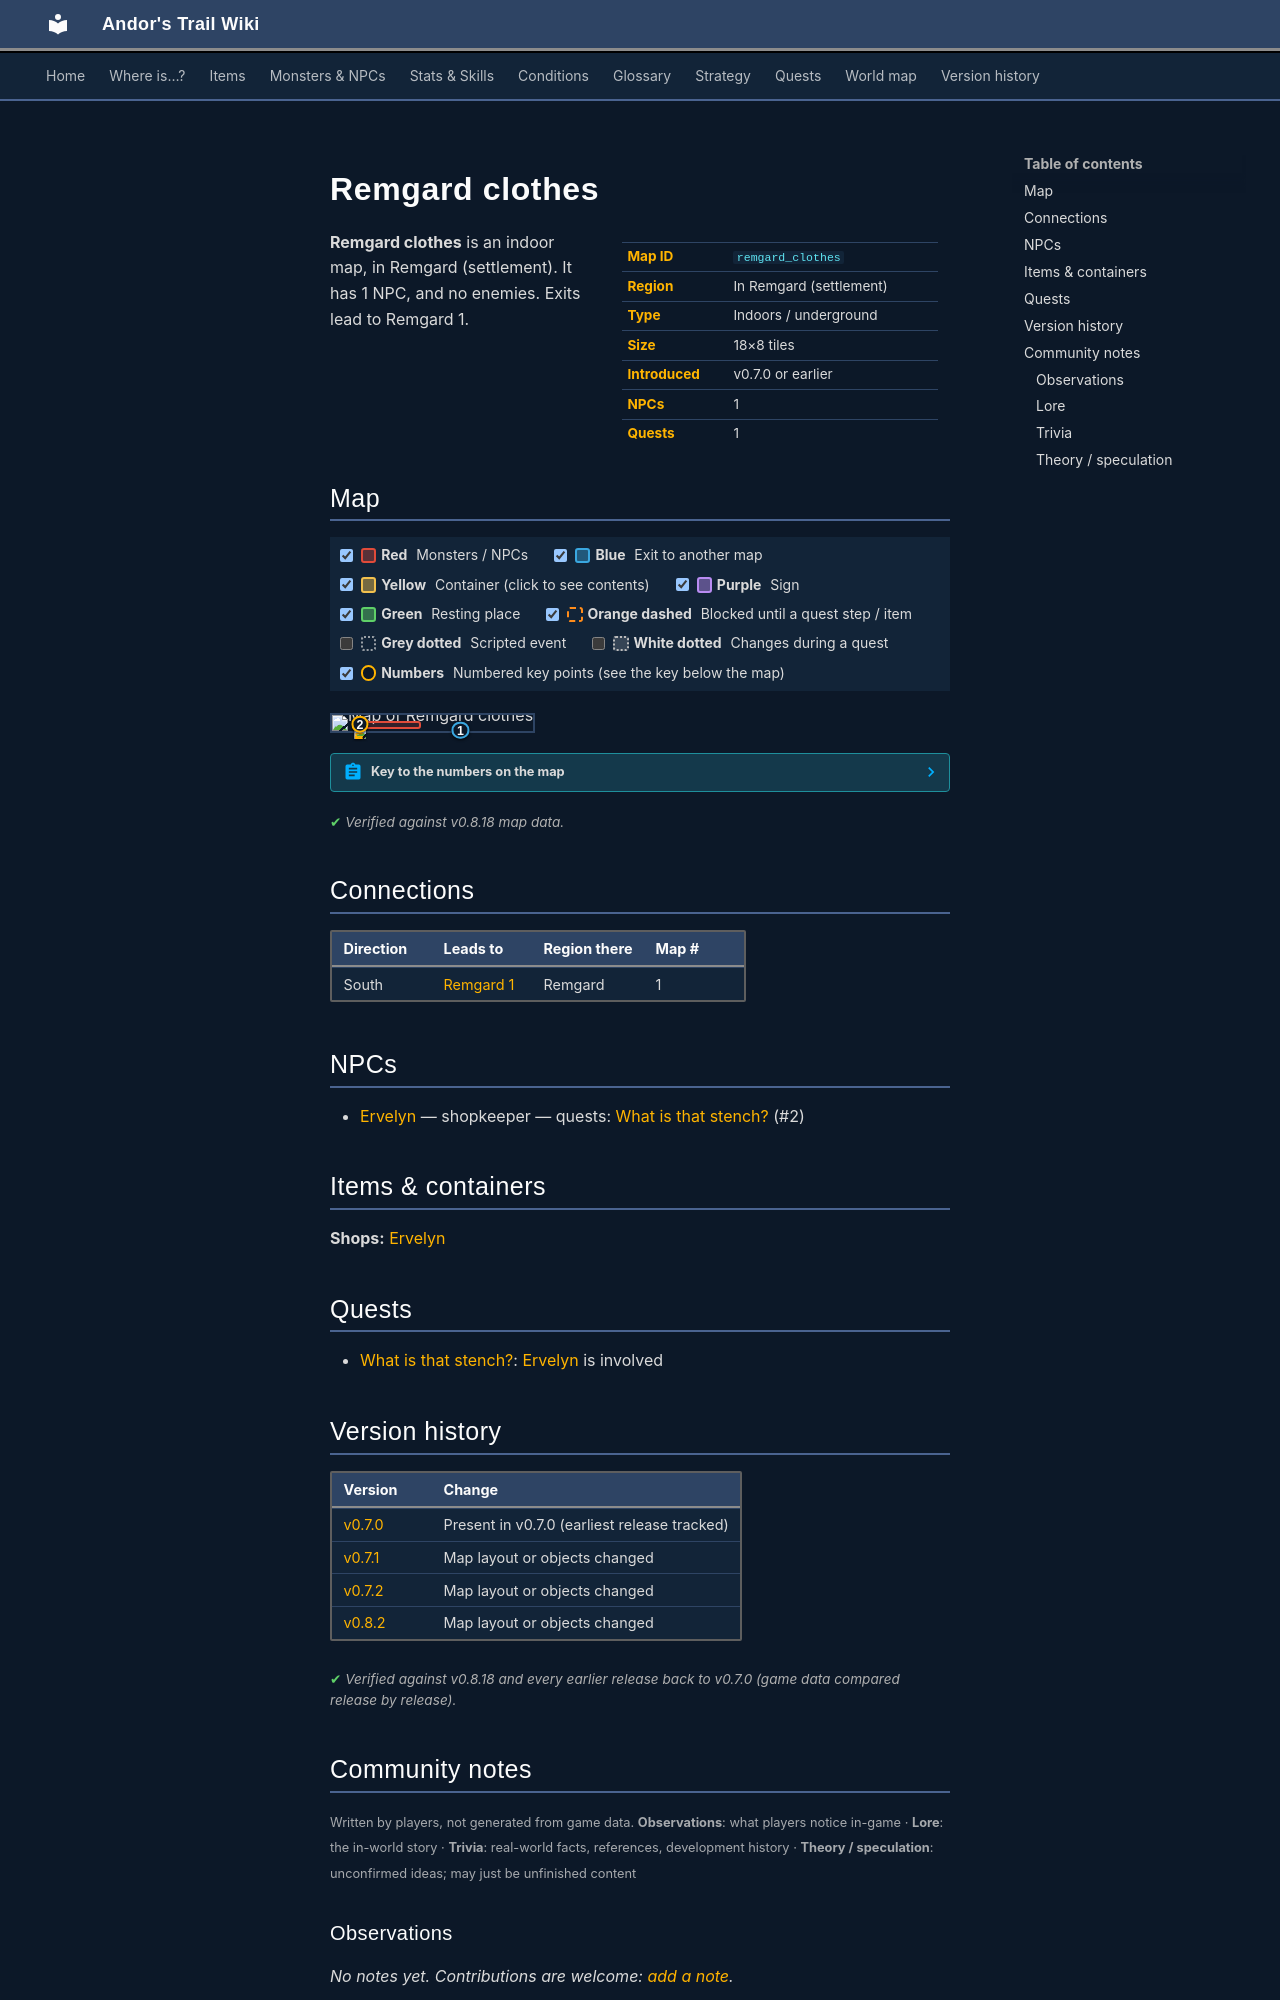

repository: asdfghjkl628/Andor-s-Trail-Wikiiii · page: maps/remgard_clothes/index.html · generator: mkdocs

---
description: "Remgard clothes is an indoor location in Andor's Trail, in Remgard (settlement). NPCs: Ervelyn. Exits to Remgard 1."
---

# Remgard clothes

<div class="infobox" markdown>

| | |
|---|---|
| **Map ID** | `remgard_clothes` |
| **Region** | In Remgard (settlement) |
| **Type** | Indoors / underground |
| **Size** | 18×8 tiles |
| **Introduced** | v0.7.0 or earlier |
| **NPCs** | 1 |
| **Quests** | 1 |

</div>

**Remgard clothes** is an indoor map, in Remgard (settlement). It has 1 NPC, and no enemies. Exits lead to Remgard 1.

## Map

<div class="map-legend" markdown="0"><label class="lg"><input type="checkbox" data-t="spawn" checked><span class="sw sw-spawn"></span><b>Red</b>&nbsp;Monsters / NPCs</label><label class="lg"><input type="checkbox" data-t="mapchange" checked><span class="sw sw-mapchange"></span><b>Blue</b>&nbsp;Exit to another map</label><label class="lg"><input type="checkbox" data-t="container" checked><span class="sw sw-container"></span><b>Yellow</b>&nbsp;Container (click to see contents)</label><label class="lg"><input type="checkbox" data-t="sign" checked><span class="sw sw-sign"></span><b>Purple</b>&nbsp;Sign</label><label class="lg"><input type="checkbox" data-t="rest" checked><span class="sw sw-rest"></span><b>Green</b>&nbsp;Resting place</label><label class="lg"><input type="checkbox" data-t="key" checked><span class="sw sw-key"></span><b>Orange dashed</b>&nbsp;Blocked until a quest step / item</label><label class="lg"><input type="checkbox" data-t="script"><span class="sw sw-script"></span><b>Grey dotted</b>&nbsp;Scripted event</label><label class="lg"><input type="checkbox" data-t="replace"><span class="sw sw-replace"></span><b>White dotted</b>&nbsp;Changes during a quest</label><label class="lg"><input type="checkbox" data-t="pin" checked><span class="sw sw-pin"></span><b>Numbers</b>&nbsp;Numbered key points (see the key below the map)</label></div>

<div class="map-wrap hide-script hide-replace" markdown="0"><img src="../../assets/maps/remgard_clothes.webp" alt="Map of Remgard clothes" width="576" height="256" loading="lazy"><a id="place-south" class="mo mo-mapchange" href="../remgard1/#place-remgard_clothes" title="Exit to Remgard 1" style="left:61.111%;top:87.500%;width:5.556%;height:12.500%"></a><span class="mo mo-spawn" title="Spawns: Ervelyn" style="left:11.111%;top:37.500%;width:33.333%;height:50.000%"></span><a class="mob" href="../../monsters/ervelyn/" title="Ervelyn" style="left:11.111%;top:50.000%;width:5.556%;height:12.500%"><img src="../../assets/icons/monsters/monsters_ld1_228.png" alt="Ervelyn"></a><a class="pin pin-exit" href="#key-1" style="left:63.889%;top:93.750%" title="Exit (south): to [Remgard 1](remgard1.md)">1</a><a id="pin-npc-ervelyn" class="pin pin-npc" href="#key-2" style="left:13.889%;top:56.250%" title="[Ervelyn](../../monsters/ervelyn.md): shopkeeper, 1 quest">2</a></div>

??? abstract "Key to the numbers on the map"

    | # | What | Details |
    |---|---|---|
    | <span id="key-1"></span>1 | Exit (south) | to [Remgard 1](remgard1.md) |
    | <span id="key-2"></span>2 | [Ervelyn](../monsters/ervelyn.md) | shopkeeper, 1 quest |


<p class="verified">Verified against v0.8.18 map data.</p>

## Connections

| Direction | Leads to | Region there | Map # |
|---|---|---|---|
| South | [Remgard 1](remgard1.md) | Remgard | 1 |

## NPCs

- [Ervelyn](../monsters/ervelyn.md) — shopkeeper — quests: [What is that stench?](../quests/remgard2.md) (#2)

## Items & containers

**Shops:** [Ervelyn](../monsters/ervelyn.md)

## Quests

- [What is that stench?](../quests/remgard2.md): [Ervelyn](../monsters/ervelyn.md) is involved


## Version history

| Version | Change |
|---|---|
| [v0.7.0](../versions/0.7.0.md) | Present in v0.7.0 (earliest release tracked) |
| [v0.7.1](../versions/0.7.1.md) | Map layout or objects changed |
| [v0.7.2](../versions/0.7.2.md) | Map layout or objects changed |
| [v0.8.2](../versions/0.8.2.md) | Map layout or objects changed |

<p class="verified">Verified against v0.8.18 and every earlier release back to v0.7.0 (game data compared release by release).</p>


## Community notes

<small>Written by players, not generated from game data. **Observations**: what players notice in-game · **Lore**: the in-world story · **Trivia**: real-world facts, references, development history · **Theory / speculation**: unconfirmed ideas; may just be unfinished content</small>

### Observations

*No notes yet. Contributions are welcome: [add a note](https://github.com/asdfghjkl628/Andor-s-Trail-Wikiiii/new/main/notes/maps?filename=remgard_clothes.md&value=%23%23%20Observations%0A%0A%3C%21--%20what%20players%20notice%20in-game%20--%3E%0A%0A%23%23%20Lore%0A%0A%3C%21--%20the%20in-world%20story%20--%3E%0A%0A%23%23%20Trivia%0A%0A%3C%21--%20real-world%20facts%2C%20references%2C%20development%20history%20--%3E%0A%0A%23%23%20Theory%20/%20speculation%0A%0A%3C%21--%20unconfirmed%20ideas%3B%20may%20just%20be%20unfinished%20content%20--%3E%0A).*

### Lore

*No notes yet. Contributions are welcome: [add a note](https://github.com/asdfghjkl628/Andor-s-Trail-Wikiiii/new/main/notes/maps?filename=remgard_clothes.md&value=%23%23%20Observations%0A%0A%3C%21--%20what%20players%20notice%20in-game%20--%3E%0A%0A%23%23%20Lore%0A%0A%3C%21--%20the%20in-world%20story%20--%3E%0A%0A%23%23%20Trivia%0A%0A%3C%21--%20real-world%20facts%2C%20references%2C%20development%20history%20--%3E%0A%0A%23%23%20Theory%20/%20speculation%0A%0A%3C%21--%20unconfirmed%20ideas%3B%20may%20just%20be%20unfinished%20content%20--%3E%0A).*

### Trivia

*No notes yet. Contributions are welcome: [add a note](https://github.com/asdfghjkl628/Andor-s-Trail-Wikiiii/new/main/notes/maps?filename=remgard_clothes.md&value=%23%23%20Observations%0A%0A%3C%21--%20what%20players%20notice%20in-game%20--%3E%0A%0A%23%23%20Lore%0A%0A%3C%21--%20the%20in-world%20story%20--%3E%0A%0A%23%23%20Trivia%0A%0A%3C%21--%20real-world%20facts%2C%20references%2C%20development%20history%20--%3E%0A%0A%23%23%20Theory%20/%20speculation%0A%0A%3C%21--%20unconfirmed%20ideas%3B%20may%20just%20be%20unfinished%20content%20--%3E%0A).*
